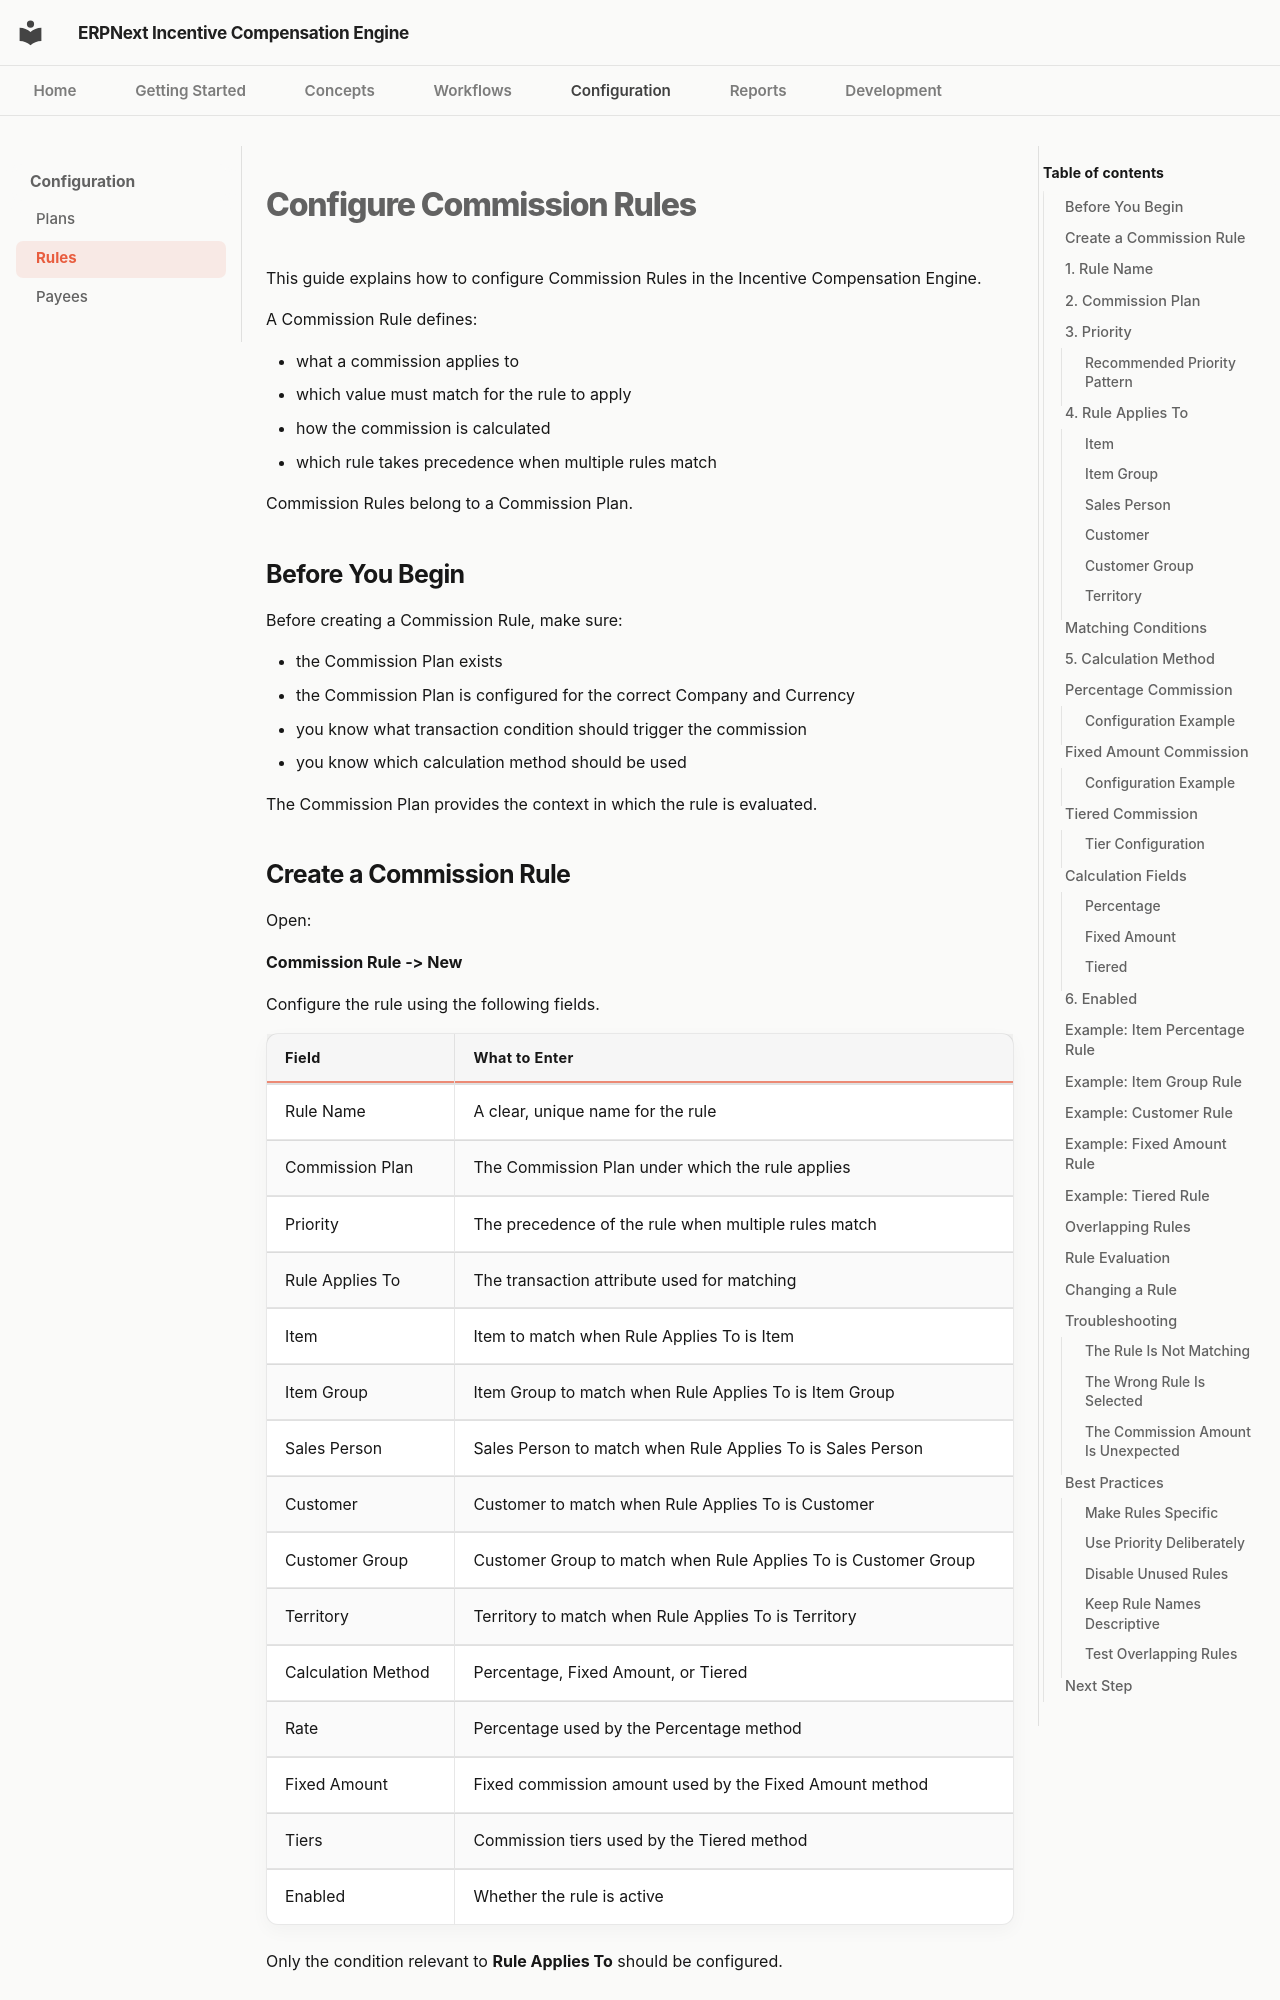

repository: adeysh/incentive_compensation · page: configuration/rules/index.html · generator: mkdocs

<!-- File: rules.md -->

# Configure Commission Rules

This guide explains how to configure Commission Rules in the Incentive Compensation Engine.

A Commission Rule defines:

- what a commission applies to
- which value must match for the rule to apply
- how the commission is calculated
- which rule takes precedence when multiple rules match

Commission Rules belong to a Commission Plan.

## Before You Begin

Before creating a Commission Rule, make sure:

- the Commission Plan exists
- the Commission Plan is configured for the correct Company and Currency
- you know what transaction condition should trigger the commission
- you know which calculation method should be used

The Commission Plan provides the context in which the rule is evaluated.
